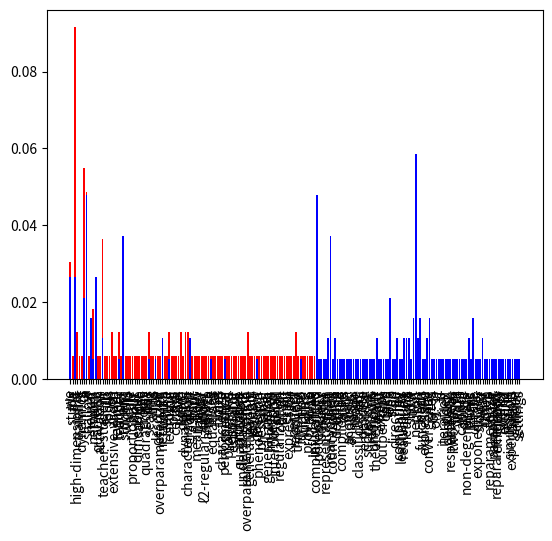

Recreate this plot in Python.
from collections import Counter
import matplotlib.pyplot as plt

text1 = """
    We study the high-dimensional training dynamics of a shallow neural network with
    quadratic activation in a teacher–student setup. We focus on the extensive-width regime,
    where the teacher and student network widths scale proportionally with the input dimension, and the sample size grows quadratically. 
    This scaling aims to describe overparameterized neural networks in which feature learning still plays a central role. In the
    high-dimensional limit, we derive a dynamical characterization of the gradient flow, in the
    spirit of dynamical mean-field theory (DMFT). Under ℓ2-regularization, we analyze these
    equations at long times and characterize the performance and spectral properties of the
    resulting estimator. This result provides a quantitative understanding of the effect of overparameterization on learning and generalization, 
    and reveals a double descent phenomenon
    in the presence of label noise, where generalization improves beyond interpolation. In
    the small regularization limit, we obtain an exact expression for the perfect recovery
    threshold as a function of the network widths, providing a precise characterization of how
    overparameterization influences recovery.
"""

text2 = """
    Complex-valued neural networks potentially possess better representations and performance than real-valued counterparts when dealing with some complicated tasks such as
    acoustic analysis, radar image classification, etc. Despite empirical successes, it remains unknown theoretically when and to what extent complex-valued neural networks outperform
    real-valued ones. We take one step in this direction by comparing the learnability of realvalued neurons and complex-valued neurons via gradient descent. We theoretically show
    that a complex-valued neuron can learn functions expressed by any one real-valued neuron
    and any one complex-valued neuron with convergence rates O(−3) and O(t−1) where t is
    the iteration index of gradient descent, respectively, whereas a two-layer real-valued neural
    network with finite width cannot learn a single non-degenerate complex-valued neuron. We
    prove that a complex-valued neuron learns a real-valued neuron with rate Ω(t−3), exponentially slower than the linear convergence rate of learning one real-valued neuron using
    a real-valued neuron. We then reparameterize the phase parameter of the complex-valued
    neuron and prove that a reparameterized complex-valued neuron can efficiently learn a realvalued neuron with a linear convergence rate. We further verify and extend these results
    via simulation experiments in more general settings.
"""

def word_dist(text):
    words = text.lower().replace(".","").split()
    counts = Counter(words)
    total = sum(counts.values())
    distribution = {key:(value/total )for key, value in counts.items()}
    
    return distribution

dist1 = word_dist(text1)
dist2 = word_dist(text2)

plt.bar(dist1.keys(), dist1.values(), color='red')
plt.bar(dist2.keys(), dist2.values(), color='blue')
plt.xticks(rotation=90)
plt.show()
